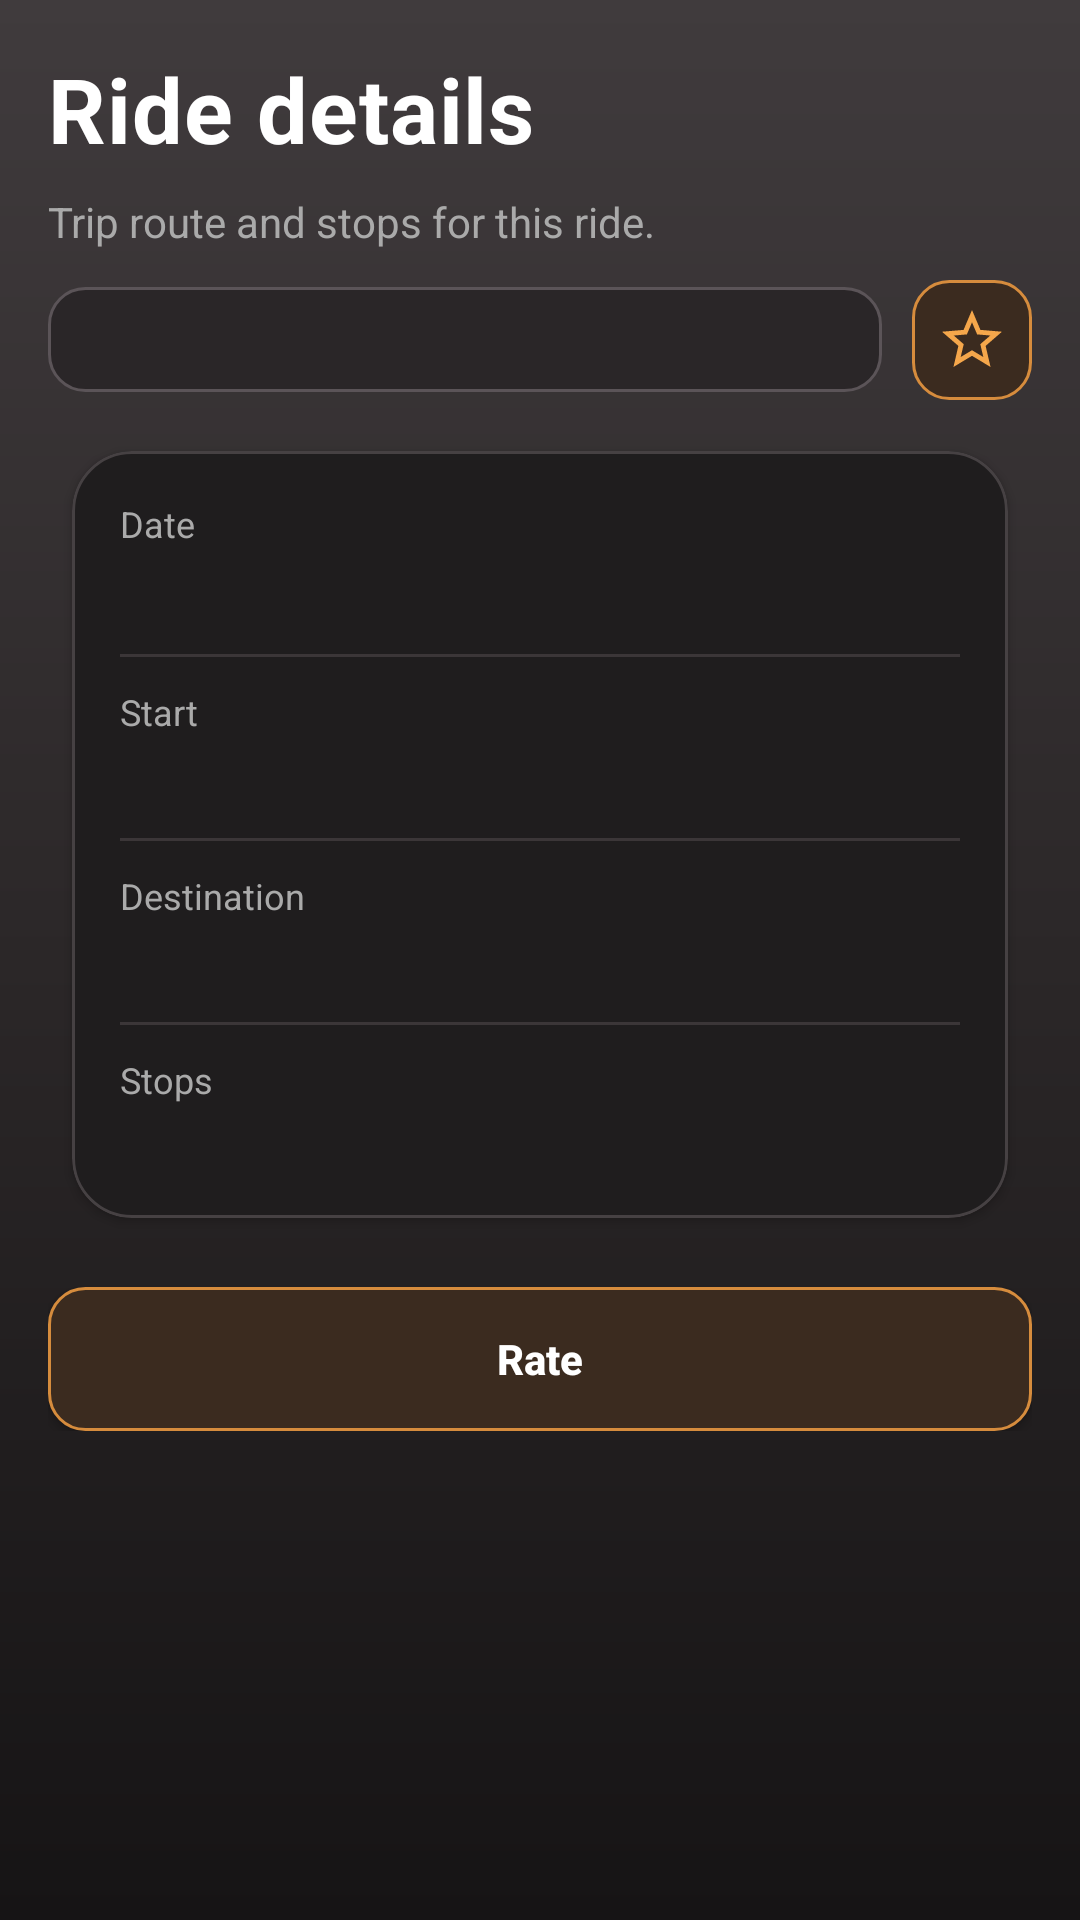

Write the Android layout XML for this screen, with the resource values it uses.
<!-- AndroidManifest.xml: application theme Theme.TaxiMobile -->
<!-- res/layout/activity_user_ride_details.xml -->
<?xml version="1.0" encoding="utf-8"?>
<ScrollView xmlns:android="http://schemas.android.com/apk/res/android"
    xmlns:app="http://schemas.android.com/apk/res-auto"
    android:layout_width="match_parent"
    android:layout_height="match_parent"
    android:background="@drawable/bg_screen_gradient_user">

    <LinearLayout
        android:layout_width="match_parent"
        android:layout_height="wrap_content"
        android:orientation="vertical"
        android:padding="16dp">

        <TextView
            android:id="@+id/tvTitle"
            android:layout_width="wrap_content"
            android:layout_height="wrap_content"
            android:text="@string/user_ride_details_title"
            android:textSize="30sp"
            android:letterSpacing="0.01"
            android:textColor="@color/white"
            android:textStyle="bold"
            android:paddingBottom="8dp" />

        <TextView
            android:id="@+id/tvSubtitle"
            android:layout_width="match_parent"
            android:layout_height="wrap_content"
            android:text="@string/user_ride_details_subtitle"
            android:textColor="@color/text_gray"
            android:textSize="14sp"
            android:paddingBottom="10dp" />

        <LinearLayout
            android:layout_width="match_parent"
            android:layout_height="wrap_content"
            android:gravity="center_vertical"
            android:orientation="horizontal">

            <TextView
                android:id="@+id/tvRideId"
                android:layout_width="0dp"
                android:layout_height="wrap_content"
                android:layout_weight="1"
                android:background="@drawable/bg_pill_muted_user"
                android:paddingHorizontal="10dp"
                android:paddingVertical="8dp"
                android:textColor="#D4C7BD"
                android:textSize="14sp"
                android:textStyle="bold" />

            <ImageButton
                android:id="@+id/btnFavoriteRide"
                android:layout_width="40dp"
                android:layout_height="40dp"
                android:layout_marginStart="10dp"
                android:background="@drawable/bg_button_outline_user"
                android:backgroundTint="@null"
                android:contentDescription="@string/favorite_add_cd"
                android:padding="8dp"
                android:src="@drawable/ic_star_outline_user"
                app:backgroundTint="@null" />
        </LinearLayout>

        <com.google.android.material.card.MaterialCardView
            android:layout_width="match_parent"
            android:layout_height="wrap_content"
            android:layout_marginTop="8dp"
            app:cardCornerRadius="20dp"
            app:cardElevation="2dp"
            app:cardUseCompatPadding="true"
            app:cardBackgroundColor="#1F1D1E"
            app:strokeWidth="1dp"
            app:strokeColor="#464143">

            <LinearLayout
                android:layout_width="match_parent"
                android:layout_height="wrap_content"
                android:orientation="vertical"
                android:padding="16dp">

                <TextView
                    android:layout_width="wrap_content"
                    android:layout_height="wrap_content"
                    android:text="@string/ride_date_label"
                    android:textColor="@color/text_gray"
                    android:textSize="12sp" />

                <TextView
                    android:id="@+id/tvRideDate"
                    android:layout_width="match_parent"
                    android:layout_height="wrap_content"
                    android:layout_marginTop="3dp"
                    android:textColor="@color/white"
                    android:textStyle="bold"
                    android:textSize="15sp" />

                <View
                    android:layout_width="match_parent"
                    android:layout_height="1dp"
                    android:layout_marginTop="12dp"
                    android:layout_marginBottom="10dp"
                    android:background="#3B3638" />

                <TextView
                    android:layout_width="wrap_content"
                    android:layout_height="wrap_content"
                    android:text="@string/ride_start_label"
                    android:textColor="@color/text_gray"
                    android:textSize="12sp" />

                <TextView
                    android:id="@+id/tvRideStart"
                    android:layout_width="match_parent"
                    android:layout_height="wrap_content"
                    android:layout_marginTop="3dp"
                    android:textColor="@color/white"
                    android:textSize="14sp" />

                <View
                    android:layout_width="match_parent"
                    android:layout_height="1dp"
                    android:layout_marginTop="12dp"
                    android:layout_marginBottom="10dp"
                    android:background="#3B3638" />

                <TextView
                    android:layout_width="wrap_content"
                    android:layout_height="wrap_content"
                    android:text="@string/ride_destination_label"
                    android:textColor="@color/text_gray"
                    android:textSize="12sp" />

                <TextView
                    android:id="@+id/tvRideDestination"
                    android:layout_width="match_parent"
                    android:layout_height="wrap_content"
                    android:layout_marginTop="3dp"
                    android:textColor="@color/white"
                    android:textSize="14sp" />

                <View
                    android:layout_width="match_parent"
                    android:layout_height="1dp"
                    android:layout_marginTop="12dp"
                    android:layout_marginBottom="10dp"
                    android:background="#3B3638" />

                <TextView
                    android:layout_width="wrap_content"
                    android:layout_height="wrap_content"
                    android:text="@string/ride_stops_title"
                    android:textColor="@color/text_gray"
                    android:textSize="12sp" />

                <TextView
                    android:id="@+id/tvRideStops"
                    android:layout_width="match_parent"
                    android:layout_height="wrap_content"
                    android:layout_marginTop="3dp"
                    android:textColor="#E3DEE1"
                    android:textSize="14sp" />
            </LinearLayout>
        </com.google.android.material.card.MaterialCardView>

        <Button
            android:id="@+id/btnRateRide"
            android:layout_width="match_parent"
            android:layout_height="48dp"
            android:layout_marginTop="14dp"
            android:background="@drawable/bg_button_outline_user"
            android:backgroundTint="@null"
            app:backgroundTint="@null"
            android:text="@string/rate_action"
            android:textAllCaps="false"
            android:textColor="@color/white"
            android:textStyle="bold" />

    </LinearLayout>

</ScrollView>
<!-- resources referenced by this layout -->
<resources>
  <color name="text_gray">#AAAAAA</color>
  <color name="white">#FFFFFFFF</color>
  <!-- drawable bg_button_outline_user (drawable) -->
  <?xml version="1.0" encoding="utf-8"?>
  <shape xmlns:android="http://schemas.android.com/apk/res/android">
      <solid android:color="#3B2B1F" />
      <corners android:radius="12dp" />
      <stroke
          android:width="1dp"
          android:color="#D68C3D" />
  </shape>
  <!-- drawable bg_pill_muted_user (drawable) -->
  <?xml version="1.0" encoding="utf-8"?>
  <shape xmlns:android="http://schemas.android.com/apk/res/android">
      <solid android:color="#2A2628" />
      <corners android:radius="12dp" />
      <stroke
          android:width="1dp"
          android:color="#5B5458" />
  </shape>
  <!-- drawable bg_screen_gradient_user (drawable) -->
  <?xml version="1.0" encoding="utf-8"?>
  <shape xmlns:android="http://schemas.android.com/apk/res/android">
      <gradient
          android:angle="270"
          android:startColor="#403B3D"
          android:centerColor="#2B2728"
          android:endColor="#161415" />
  </shape>
  <!-- drawable ic_star_outline_user (drawable) -->
  <vector xmlns:android="http://schemas.android.com/apk/res/android"
      android:width="24dp"
      android:height="24dp"
      android:viewportWidth="24"
      android:viewportHeight="24">
      <path
          android:fillColor="#F5A74B"
          android:pathData="M22,9.24l-7.19,-0.62L12,2L9.19,8.63L2,9.24l5.46,4.73L5.82,21L12,17.27L18.18,21l-1.64,-7.03L22,9.24zM12,15.4l-3.76,2.27l1,-4.28l-3.32,-2.88l4.38,-0.38L12,6.1l1.71,4.03l4.38,0.38l-3.32,2.88l1,4.28L12,15.4z" />
  </vector>
  <string name="favorite_add_cd">Add to favorites</string>
  <string name="rate_action">Rate</string>
  <string name="ride_date_label">Date</string>
  <string name="ride_destination_label">Destination</string>
  <string name="ride_start_label">Start</string>
  <string name="ride_stops_title">Stops</string>
  <string name="user_ride_details_subtitle">Trip route and stops for this ride.</string>
  <string name="user_ride_details_title">Ride details</string>
  <style name="Theme.TaxiMobile" parent="Base.Theme.TaxiMobile" />
  <style name="Base.Theme.TaxiMobile" parent="Theme.Material3.DayNight.NoActionBar">
          
          
      </style>
</resources>
